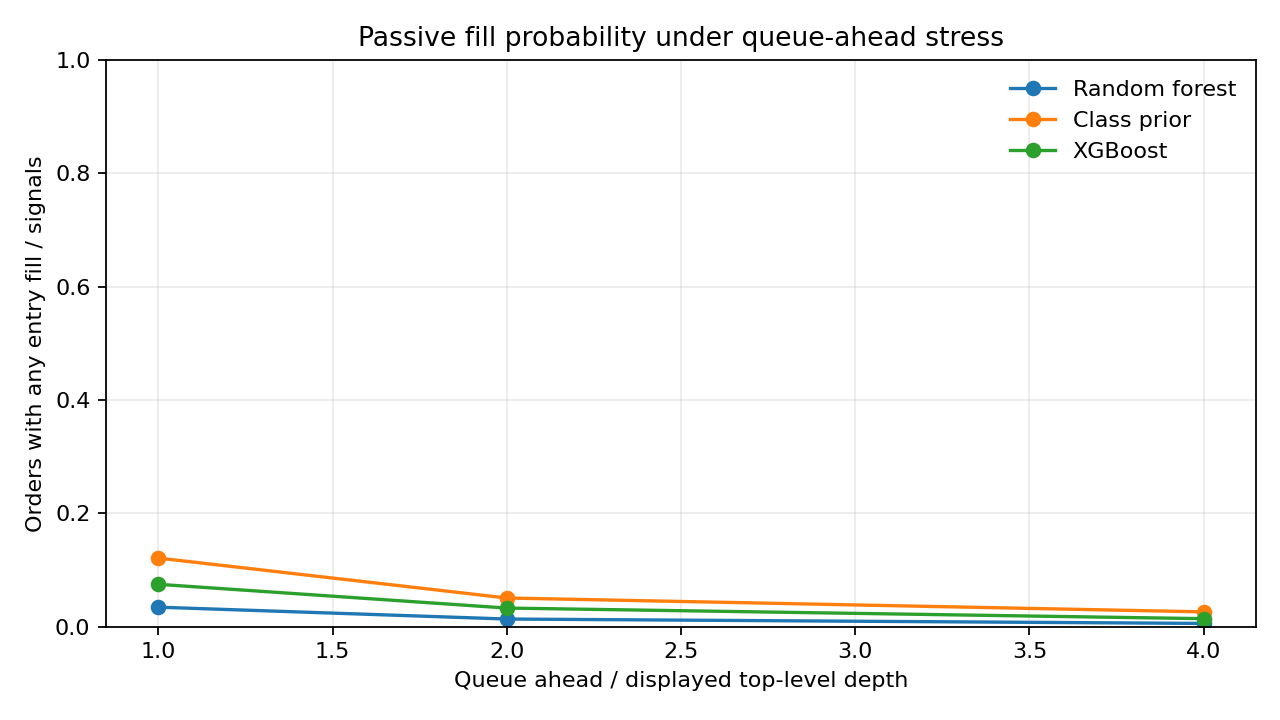

Source data for this figure (header and first rows):
ticker, model, entry_delay_events, holding_horizon_events, requested_order_shares, queue_ahead_multiplier, fee_bps_per_side, n_signal_orders, n_orders_with_entry_fill, total_entry_filled_shares, entry_fill_probability, unconditional_entry_fill_ratio, mean_entry_fill_ratio_conditional, partial_entry_orders, partial_exit_orders, n_closed_or_marked_trades, gross_mean_bps_per_trade, net_mean_bps_per_trade, net_sum_bps, mean_exit_fill_ratio
AMZN, training_class_prior, 1, 100, 1, 1, 0.000000, 458, 35, 35, 0.07642, 0.07642, 1, 0, 0, 35, -1.927, -1.927, -67.44, 1
AMZN, training_class_prior, 1, 100, 1, 1, 5, 458, 35, 35, 0.07642, 0.07642, 1, 0, 0, 35, -1.927, -11.93, -417.4, 1
AMZN, training_class_prior, 1, 100, 1, 1, 10, 458, 35, 35, 0.07642, 0.07642, 1, 0, 0, 35, -1.927, -21.93, -767.4, 1
AMZN, training_class_prior, 1, 100, 10, 1, 0.000000, 458, 35, 311, 0.07642, 0.0679, 0.8886, 9, 0, 35, -1.957, -1.957, -68.48, 1
AMZN, training_class_prior, 1, 100, 10, 1, 5, 458, 35, 311, 0.07642, 0.0679, 0.8886, 9, 0, 35, -1.957, -11.96, -418.5, 1
AMZN, training_class_prior, 1, 100, 10, 1, 10, 458, 35, 311, 0.07642, 0.0679, 0.8886, 9, 0, 35, -1.957, -21.96, -768.5, 1
AMZN, training_class_prior, 1, 100, 100, 1, 0.000000, 458, 35, 2153, 0.07642, 0.04701, 0.6151, 19, 0, 35, -2.139, -2.139, -74.86, 1
AMZN, training_class_prior, 1, 100, 100, 1, 5, 458, 35, 2153, 0.07642, 0.04701, 0.6151, 19, 0, 35, -2.139, -12.14, -424.9, 1
AMZN, training_class_prior, 1, 100, 100, 1, 10, 458, 35, 2153, 0.07642, 0.04701, 0.6151, 19, 0, 35, -2.139, -22.14, -774.9, 1
AMZN, training_class_prior, 1, 100, 1, 2, 0.000000, 458, 13, 13, 0.02838, 0.02838, 1, 0, 0, 13, -1.323, -1.323, -17.2, 1
AMZN, training_class_prior, 1, 100, 1, 2, 5, 458, 13, 13, 0.02838, 0.02838, 1, 0, 0, 13, -1.323, -11.32, -147.2, 1
AMZN, training_class_prior, 1, 100, 1, 2, 10, 458, 13, 13, 0.02838, 0.02838, 1, 0, 0, 13, -1.323, -21.32, -277.2, 1
AMZN, training_class_prior, 1, 100, 10, 2, 0.000000, 458, 13, 130, 0.02838, 0.02838, 1, 0, 0, 13, -1.392, -1.392, -18.1, 1
AMZN, training_class_prior, 1, 100, 10, 2, 5, 458, 13, 130, 0.02838, 0.02838, 1, 0, 0, 13, -1.392, -11.39, -148.1, 1
AMZN, training_class_prior, 1, 100, 10, 2, 10, 458, 13, 130, 0.02838, 0.02838, 1, 0, 0, 13, -1.392, -21.39, -278.1, 1
AMZN, training_class_prior, 1, 100, 100, 2, 0.000000, 458, 13, 1003, 0.02838, 0.0219, 0.7715, 9, 0, 13, -1.654, -1.654, -21.5, 1
AMZN, training_class_prior, 1, 100, 100, 2, 5, 458, 13, 1003, 0.02838, 0.0219, 0.7715, 9, 0, 13, -1.654, -11.65, -151.5, 1
AMZN, training_class_prior, 1, 100, 100, 2, 10, 458, 13, 1003, 0.02838, 0.0219, 0.7715, 9, 0, 13, -1.654, -21.65, -281.5, 1
AMZN, training_class_prior, 1, 100, 1, 4, 0.000000, 458, 8, 8, 0.01747, 0.01747, 1, 0, 0, 8, -2.261, -2.261, -18.09, 1
AMZN, training_class_prior, 1, 100, 1, 4, 5, 458, 8, 8, 0.01747, 0.01747, 1, 0, 0, 8, -2.261, -12.26, -98.09, 1
AMZN, training_class_prior, 1, 100, 1, 4, 10, 458, 8, 8, 0.01747, 0.01747, 1, 0, 0, 8, -2.261, -22.26, -178.1, 1
AMZN, training_class_prior, 1, 100, 10, 4, 0.000000, 458, 8, 80, 0.01747, 0.01747, 1, 0, 0, 8, -2.329, -2.329, -18.63, 1
AMZN, training_class_prior, 1, 100, 10, 4, 5, 458, 8, 80, 0.01747, 0.01747, 1, 0, 0, 8, -2.329, -12.33, -98.63, 1
AMZN, training_class_prior, 1, 100, 10, 4, 10, 458, 8, 80, 0.01747, 0.01747, 1, 0, 0, 8, -2.329, -22.33, -178.6, 1
AMZN, training_class_prior, 1, 100, 100, 4, 0.000000, 458, 8, 470, 0.01747, 0.01026, 0.5875, 6, 0, 8, -2.587, -2.587, -20.7, 1
AMZN, training_class_prior, 1, 100, 100, 4, 5, 458, 8, 470, 0.01747, 0.01026, 0.5875, 6, 0, 8, -2.587, -12.59, -100.7, 1
AMZN, training_class_prior, 1, 100, 100, 4, 10, 458, 8, 470, 0.01747, 0.01026, 0.5875, 6, 0, 8, -2.587, -22.59, -180.7, 1
AMZN, training_class_prior, 10, 100, 1, 1, 0.000000, 421, 30, 30, 0.07126, 0.07126, 1, 0, 0, 30, -1.328, -1.328, -39.83, 1
AMZN, training_class_prior, 10, 100, 1, 1, 5, 421, 30, 30, 0.07126, 0.07126, 1, 0, 0, 30, -1.328, -11.33, -339.8, 1
AMZN, training_class_prior, 10, 100, 1, 1, 10, 421, 30, 30, 0.07126, 0.07126, 1, 0, 0, 30, -1.328, -21.33, -639.8, 1
AMZN, training_class_prior, 10, 100, 10, 1, 0.000000, 421, 30, 274, 0.07126, 0.06508, 0.9133, 6, 0, 30, -1.358, -1.358, -40.73, 1
AMZN, training_class_prior, 10, 100, 10, 1, 5, 421, 30, 274, 0.07126, 0.06508, 0.9133, 6, 0, 30, -1.358, -11.36, -340.7, 1
AMZN, training_class_prior, 10, 100, 10, 1, 10, 421, 30, 274, 0.07126, 0.06508, 0.9133, 6, 0, 30, -1.358, -21.36, -640.7, 1
AMZN, training_class_prior, 10, 100, 100, 1, 0.000000, 421, 30, 1957, 0.07126, 0.04648, 0.6523, 14, 0, 30, -1.602, -1.602, -48.05, 1
AMZN, training_class_prior, 10, 100, 100, 1, 5, 421, 30, 1957, 0.07126, 0.04648, 0.6523, 14, 0, 30, -1.602, -11.6, -348.1, 1
AMZN, training_class_prior, 10, 100, 100, 1, 10, 421, 30, 1957, 0.07126, 0.04648, 0.6523, 14, 0, 30, -1.602, -21.6, -648.1, 1
AMZN, training_class_prior, 10, 100, 1, 2, 0.000000, 421, 8, 8, 0.019, 0.019, 1, 0, 0, 8, -1.358, -1.358, -10.86, 1
AMZN, training_class_prior, 10, 100, 1, 2, 5, 421, 8, 8, 0.019, 0.019, 1, 0, 0, 8, -1.358, -11.36, -90.86, 1
AMZN, training_class_prior, 10, 100, 1, 2, 10, 421, 8, 8, 0.019, 0.019, 1, 0, 0, 8, -1.358, -21.36, -170.9, 1
AMZN, training_class_prior, 10, 100, 10, 2, 0.000000, 421, 8, 80, 0.019, 0.019, 1, 0, 0, 8, -1.471, -1.471, -11.77, 1
AMZN, training_class_prior, 10, 100, 10, 2, 5, 421, 8, 80, 0.019, 0.019, 1, 0, 0, 8, -1.471, -11.47, -91.77, 1
AMZN, training_class_prior, 10, 100, 10, 2, 10, 421, 8, 80, 0.019, 0.019, 1, 0, 0, 8, -1.471, -21.47, -171.8, 1
AMZN, training_class_prior, 10, 100, 100, 2, 0.000000, 421, 8, 579, 0.019, 0.01375, 0.7238, 3, 0, 8, -2.047, -2.047, -16.37, 1
AMZN, training_class_prior, 10, 100, 100, 2, 5, 421, 8, 579, 0.019, 0.01375, 0.7238, 3, 0, 8, -2.047, -12.05, -96.37, 1
AMZN, training_class_prior, 10, 100, 100, 2, 10, 421, 8, 579, 0.019, 0.01375, 0.7238, 3, 0, 8, -2.047, -22.05, -176.4, 1
AMZN, training_class_prior, 10, 100, 1, 4, 0.000000, 421, 5, 5, 0.01188, 0.01188, 1, 0, 0, 5, -1.72, -1.72, -8.599, 1
AMZN, training_class_prior, 10, 100, 1, 4, 5, 421, 5, 5, 0.01188, 0.01188, 1, 0, 0, 5, -1.72, -11.72, -58.6, 1
AMZN, training_class_prior, 10, 100, 1, 4, 10, 421, 5, 5, 0.01188, 0.01188, 1, 0, 0, 5, -1.72, -21.72, -108.6, 1
AMZN, training_class_prior, 10, 100, 10, 4, 0.000000, 421, 5, 43, 0.01188, 0.01021, 0.86, 2, 0, 5, -1.72, -1.72, -8.599, 1
AMZN, training_class_prior, 10, 100, 10, 4, 5, 421, 5, 43, 0.01188, 0.01021, 0.86, 2, 0, 5, -1.72, -11.72, -58.6, 1
AMZN, training_class_prior, 10, 100, 10, 4, 10, 421, 5, 43, 0.01188, 0.01021, 0.86, 2, 0, 5, -1.72, -21.72, -108.6, 1
AMZN, training_class_prior, 10, 100, 100, 4, 0.000000, 421, 5, 313, 0.01188, 0.007435, 0.626, 2, 0, 5, -2.092, -2.092, -10.46, 1
AMZN, training_class_prior, 10, 100, 100, 4, 5, 421, 5, 313, 0.01188, 0.007435, 0.626, 2, 0, 5, -2.092, -12.09, -60.46, 1
AMZN, training_class_prior, 10, 100, 100, 4, 10, 421, 5, 313, 0.01188, 0.007435, 0.626, 2, 0, 5, -2.092, -22.09, -110.5, 1
AMZN, training_class_prior, 50, 100, 1, 1, 0.000000, 309, 19, 19, 0.06149, 0.06149, 1, 0, 0, 19, -1.785, -1.785, -33.92, 1
AMZN, training_class_prior, 50, 100, 1, 1, 5, 309, 19, 19, 0.06149, 0.06149, 1, 0, 0, 19, -1.785, -11.79, -223.9, 1
AMZN, training_class_prior, 50, 100, 1, 1, 10, 309, 19, 19, 0.06149, 0.06149, 1, 0, 0, 19, -1.785, -21.79, -413.9, 1
AMZN, training_class_prior, 50, 100, 10, 1, 0.000000, 309, 19, 167, 0.06149, 0.05405, 0.8789, 5, 0, 19, -1.854, -1.854, -35.23, 1
AMZN, training_class_prior, 50, 100, 10, 1, 5, 309, 19, 167, 0.06149, 0.05405, 0.8789, 5, 0, 19, -1.854, -11.85, -225.2, 1
AMZN, training_class_prior, 50, 100, 10, 1, 10, 309, 19, 167, 0.06149, 0.05405, 0.8789, 5, 0, 19, -1.854, -21.85, -415.2, 1
... 1,965 more rows
